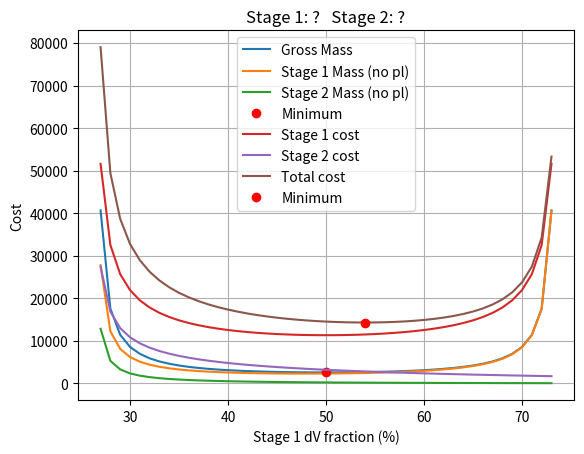

Generate this figure with matplotlib:
#Requires numpy and matplotlib
import numpy as np
import matplotlib.pyplot as plt

def delta_V_split(stage_1_Isp, stage_2_Isp):
    """
    Create a matrix of delta V splits (0, 1) identified by X,
    Where the first stage delta_V fraction X plus the second stage delta_V fraction 1-X
    equals the total required delta_V of 12.3.

    Call stage_mass() to asign each split its corresponding mass properties.

    Input:
    stage_1_Isp (float): Isp of the first stage engine (sec)
    stage_2_Isp (float): Isp of the second stage engine (sec)

    Output:
    delta_V_data (np.array): [X, stage_1_dV, stage_1_dV, m_in_1, m_pr_1, m_in_2, m_pr_2, m0, stage_1_no_pl, stage_1_no_pl], all floats

    """
    #Requirements
    dv_req = 12300 # m/s

    #Initialize loop parameters
    N = 100
    delta_V_data = np.zeros((N, 10))

    #Iterate X across range of 0.01 to 1
    for X in range(N):
        #Calculate the dV % for each stage at given value of X
        stage_1_dv = dv_req * (X / 100)
        stage_2_dv = dv_req * (1 - X/100)

        #Call stage_mass() to calculate the mass parameters of that stage
        m_in_1, m_pr_1, m_in_2, m_pr_2, m_0, stage_1_no_pl, stage_2_no_pl = stage_mass(stage_1_dv, stage_2_dv, stage_1_Isp, stage_2_Isp)

        #fill out the numpy array with relevant data for each iteration
        delta_V_data[X, 0] = X
        delta_V_data[X, 1] = stage_1_dv
        delta_V_data[X, 2] = stage_2_dv
        delta_V_data[X, 3] = m_in_1
        delta_V_data[X, 4] = m_pr_1
        delta_V_data[X, 5] = m_in_2
        delta_V_data[X, 6] = m_pr_2
        delta_V_data[X, 7] = m_0
        delta_V_data[X, 8] = stage_1_no_pl
        delta_V_data[X, 9] = stage_2_no_pl

    return delta_V_data

def stage_mass(stage_1_delta_V, stage_2_delta_V, stage_1_Isp, stage_2_Isp):
    """
    Calculate the masses of each stage based of allocated delta V.

    Input:
    stage_1_delta_V (float): Delta V allocated to stage 1
    stage_2_delta_V (float): Delta V allocated to stage 2
    stage_1_Isp (int): Isp of stage 1 propellant
    stage_2_Isp (int): Isp of stage 2 propellant

    Return:
    m_in_1 (float): inert mass of stage 1 (kg)
    m_pr_1 (float): propellant mass of stage 1 (kg)
    m_in_2 (float): inert mass of stage 2 (kg)
    m_pr_2 (float): propellant mass of stage 2 (kg)
    m_0 (float): total mass LV (kg)
    stage_1_no_pl (float): stage 1 mass, without payload (kg)

    """

    #Knowns/requirements
    delta_1 = 0.08
    delta_2 = 0.08
    g_0 = 9.81 # m/s2
    m_pl_2 = 26000 # kg

    ## Stage 2
    #Find mass ratio
    frac = stage_2_delta_V / (g_0 * stage_2_Isp)
    r_2 = np.exp(-frac)

    #Find payload fraction from parametric mass ratio
    payload_fraction = r_2 - delta_2

    #Find total mass of stage
    m_0_2 = m_pl_2 / payload_fraction

    #This is the total mass of stage 2 and the payload mass of stage 1
    m_pl_1 = m_0_2

    #Find inert and propellant mass
    m_in_2 = delta_2 * m_0_2
    m_pr_2 = m_0_2 - m_in_2 - m_pl_2

    ## Stage 1

    frac = stage_1_delta_V / (g_0 * stage_1_Isp)
    r_1 = np.exp(-frac)

    # Find payload fraction
    payload_fraction = r_1 - delta_1

    # Find total mass of LV
    m_0 = m_pl_1 / payload_fraction

    # Find inert and propellant mass
    m_in_1 = delta_1 * m_0
    m_pr_1 = m_0 - m_in_1 - m_pl_1
    stage_1_no_pl = m_in_1 + m_pr_1
    stage_2_no_pl = m_in_2 + m_pr_2

    #Overwrite edge case if there is a negative mass (non-physical)
    if m_0 < 0:
        m_in_1 = np.nan
        m_pr_1 = np.nan
        m_in_2 = np.nan
        m_pr_2 = np.nan
        m_0 = np.nan
        stage_1_no_pl = np.nan
        stage_2_no_pl = np.nan

    return m_in_1, m_pr_1, m_in_2, m_pr_2, m_0, stage_1_no_pl, stage_2_no_pl


def plot_delta_V_split(delta_V_split):
    """
    Plot the total initial mass of the launch vehicle as a function of dV split
    between stage 1 and stage 2.

    Input:
    delta_V_split (np.array): Matrix with split data.

    Return:
    min_mass (float): Minimum total mass across all dV splits (kg).
    """

    # Extract X (stage-1 dV fraction in percent) and total mass from data
    X = delta_V_split[:, 0]
    stage_1_no_pl=delta_V_split[:,8]/1000
    stage_2_no_pl=delta_V_split[:,9]/1000
    m_0 = delta_V_split[:, 7]/1000

    #Find minimum total mass and corresponding dV fraction
    min_mass = np.nanmin(m_0)
    i_min = np.nanargmin(m_0)
    X_min = X[i_min]

    #Plot total mass vs dV split
    plt.plot(X, m_0,label='Gross Mass')
    plt.plot(X,stage_1_no_pl, label='Stage 1 Mass (no pl)')
    plt.plot(X,stage_2_no_pl,label='Stage 2 Mass (no pl)')
    plt.plot(X_min, min_mass, "ro", label="Minimum")
    plt.title('Stage 1: ?   Stage 2: ?')
    plt.xlabel('Stage 1 dV fraction (%)')
    plt.ylabel('Mass (t)')
    plt.legend()
    plt.grid(True)
    plt.show()

    print(f'Min LV gross mass: {min_mass:.0f} t')
    print(f'Min LV mass sol stage 1 dV fraction: {X[i_min]/100.0}')

    m_in_1_min = delta_V_split[i_min, 3]  #stage 1 inert mass (kg)
    m_in_2_min = delta_V_split[i_min, 5]  # stage 2 inert mass (kg)

    C1_min = stage_nre_cost(m_in_1_min)   #millions of 2025 $
    C2_min = stage_nre_cost(m_in_2_min)   #millions of 2025 $
    Ctot_min = C1_min + C2_min

    print(f'Min LV mass program cost: ${Ctot_min:.2f} M')
    print(' ')

    return min_mass


def stage_nre_cost(m_in):
    """
    Estimate the total non-recurring engineering (NRE) cost of a launch vehicle stage

    Input:
    m_in (float): Inert mass of stage (kg)

    Return:
    stage_cost (float): Cost of stage (millions of dollars, 2025)
    """
    stage_cost = 13.52 * pow(m_in, 0.55)
    return stage_cost


def plot_cost(stage_1_cost, stage_2_cost, total_cost, X, m_0):
    """
    Plot program cost trends as a function of first-stage dV fraction.

    Input:
    stage_1_cost (array): NRE cost of stage 1 for each dV fraction (millions $)
    stage_2_cost (array): NRE cost of stage 2 for each dV fraction (millions $)
    total_cost (array): Total program cost (millions $)
    X (array): Stage 1 dV fraction values (percent)
    m_0 (array): Total initial mass values (kg)

    Return:
    None
    """

    #Find index of minimum total cost
    i_min = np.nanargmin(total_cost)
    X_min, cost_min, mass_cost_min = X[i_min], total_cost[i_min], m_0[i_min]

    #Report minimum cost, dV fraction, and mass at that point
    print(f"Min program cost: ${cost_min:.2f} M")
    print(f"Min progran cost stage 1 dV fraction: {X_min/100.0}")
    print(f"Min program cost LV gross mass: {mass_cost_min/1000:.3e} t")
    print(" ")

    # Plot stage costs, total cost, and highlight the minimum
    plt.plot(X, stage_1_cost, label="Stage 1 cost")
    plt.plot(X, stage_2_cost, label="Stage 2 cost")
    plt.plot(X, total_cost,   label="Total cost")
    plt.plot(X_min, cost_min, "ro", label="Minimum")
    plt.xlabel('Stage 1 dV fraction (%)')
    plt.ylabel("Cost")
    plt.legend()
    plt.grid(True)
    plt.show()

def main():
    """
    Inputs:  None (uses the test Isp values defined inside)
    Returns: None (produces plots and console output)
    """

    #Test cases:
    test_Isp1 = 366  # specific impulse of stage 1 (sec)
    test_Isp2 = 366  # specific impulse of stage 2 (sec)

    #Find and report min mass across dV plots

    # Creates (N x 8) table over X = 1-100% split dV split between stage 1 and 2
    delta_V_data = delta_V_split(test_Isp1, test_Isp2)

    #Plot m0 vs X; return minimum mass (kg)
    min_mass = plot_delta_V_split(delta_V_data)

    #Extract arrays from the dV table for cost plotting
    X = delta_V_data[:, 0]
    m_0 = delta_V_data[:, 7]
    m_in_1 = delta_V_data[:, 3]
    m_in_2 = delta_V_data[:, 5]

    #Compute NRE costs for each split ($M, 2025)
    stage_1_cost = stage_nre_cost(m_in_1)
    stage_2_cost = stage_nre_cost(m_in_2)
    total_cost = stage_1_cost + stage_2_cost

    #Plot cost trends vs dV split, mark the min point
    plot_cost(stage_1_cost, stage_2_cost, total_cost, X, m_0)

if __name__ == '__main__':
    main()